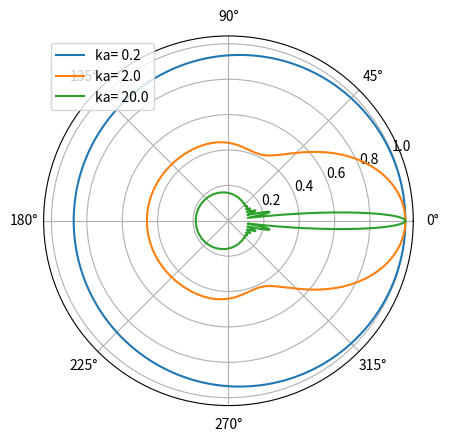

The script that saved this image:
import numpy as np
import matplotlib.pyplot as plt
from numpy import pi, sin, cos, tan, exp
from scipy.special import jv as Jn, yv as Yn, jvp as JnDer

def main(args):
    deg = 1.
    degRes = deg / 360.
    theta = pi * np.arange(0, 2, degRes)

    #ka = np.geomspace(0.01,50.,1024*2)
    ka = [0.2,2.,20.]
    N = 100

    plt.figure()
    for i in ka:
        holder = np.abs(sumPscatRelCyl(N,i,theta))
        holder /= np.max(holder)
        ax = plt.subplot(111, projection='polar')
        ax.plot(theta, holder, label="ka= " + str(i))
        ax.grid(True)
        plt.legend()
    plt.show()

    plt.show()
    return 0

def sumPscatRigCyl(N,ka,theta):
    # rigid cylinder p_scat sum, for code verification
    result = 0
    ep_m=np.ones(N)*2
    ep_m[0]=1
    for i in range(N):
        result += ep_m[i]*(JnDer(i,ka)/HankDer(i,ka))*cos(i*theta)
    return result

def sumPscatRelCyl(N,ka,theta):
    # pressure release cylinder p_scat sum
    result = 0
    ep_m=np.ones(N)*2
    ep_m[0]=1
    for i in range(N):
        result += ep_m[i]*(Jn(i,ka)/Hank(i,ka))*cos(i*theta)
    return result

def sumRigCyl(N,ka):
    # rigid cylinder back scatter sum, for code verification
    result = 0
    ep_m=np.ones(N)*2
    ep_m[0]=1
    for i in range(N):
        result += ep_m[i]*((-1)**i)*JnDer(i,ka)/HankDer(i,ka)
    return result

def Hank(n,z):
    # normal Hankel function
    result = Jn(n,z)-1j*Yn(n,z)
    return result

def HankDer(n,z):
    #Caclulates the first derivative of the hankel function with respect to z
    result = -1*Hank(n+1,z)+(n/z)*Hank(n,z)
    return result

if __name__ == '__main__':
    import sys
    sys.exit(main(sys.argv))
